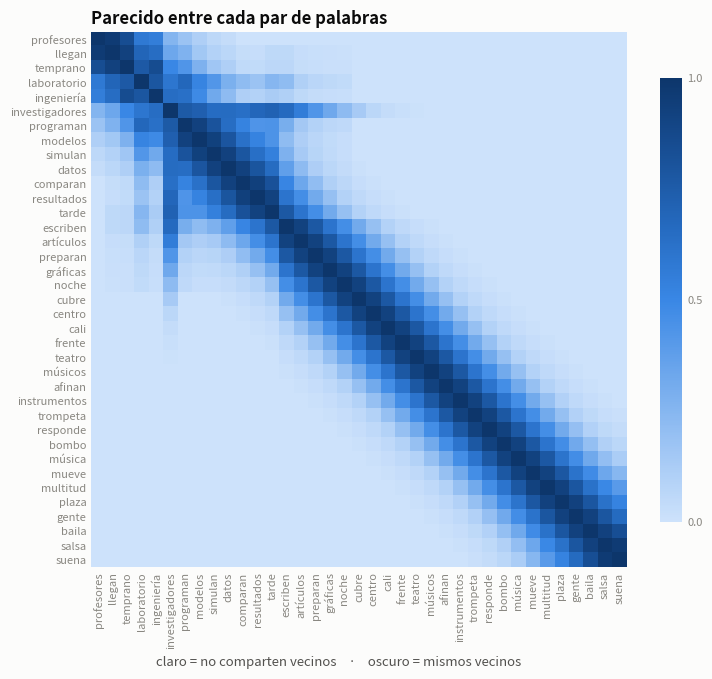

Write Python code to recreate this figure. (Note: this script raises an exception after producing the figure.)
import numpy as np
import matplotlib.pyplot as plt

# ---------- el párrafo: todo el taller sale de aquí ----------
TEXTO = """Los profesores llegan temprano al laboratorio de ingeniería. En el laboratorio
los investigadores programan modelos, simulan datos y comparan resultados. Por la tarde
los investigadores escriben artículos y preparan gráficas. La noche cubre el centro de
Cali. Frente al teatro los músicos afinan los instrumentos, la trompeta responde al bombo
y la música mueve a la multitud. En la plaza la gente baila y la salsa suena."""

VACIAS = np.array(['la', 'el', 'los', 'las', 'de', 'del', 'en', 'y', 'a', 'al',
                   'un', 'una', 'con', 'por', 'su', 'sus', 'que', 'se', 'es', 'lo'])
SIGNOS = str.maketrans('', '', '.,;:!¿?¡()«»"')
VENTANA = 5

print(TEXTO)

# ---------- PASO A: del texto a una lista de palabras de contenido ----------
tok = np.array(TEXTO.lower().translate(SIGNOS).split())   # minúsculas, sin signos
tok = tok[~np.isin(tok, VACIAS)]                          # fuera las palabras vacías

# vocab = palabras distintas (alfabético) · idx = a qué palabra corresponde cada token
vocab, primera, idx = np.unique(tok, return_index=True, return_inverse=True)
T, V = len(tok), len(vocab)

print(f"T = {T} palabras de contenido · V = {V} palabras distintas\n")
print("la secuencia quedó así:\n ", " ".join(tok))

# ---------- PASO B: la matriz de proximidad entre palabras ----------
# O marca, para cada posición del texto, qué palabra del vocabulario está ahí
O = np.eye(V)[idx]                                   # T x V

# Dist[p, q] = a cuántas palabras de distancia están las posiciones p y q
pos = np.arange(T)
Dist = np.abs(pos[:, None] - pos[None, :])           # T x T

# Wm[p, q] = 1/distancia si están dentro de la ventana; 0 si no
Wm = np.where((Dist >= 1) & (Dist <= VENTANA), 1.0 / np.maximum(Dist, 1), 0.0)

# el producto junta las dos cosas: para cada par de PALABRAS, suma los 1/d
M = O.T @ Wm @ O                                     # V x V
np.fill_diagonal(M, 1.0)                             # el 1 que venía del one-hot

print("O:", O.shape, "· Dist:", Dist.shape, "· Wm:", Wm.shape, "· M:", M.shape)

# ---------- PASO C: normalizar ----------
# cada fila se divide por su norma: así una palabra frecuente no sale
# «parecida a todo» solo por ser frecuente
Mn = M / np.linalg.norm(M, axis=1, keepdims=True)

print("¿todas las filas quedaron de norma 1?", np.allclose(np.linalg.norm(Mn, axis=1), 1))
print()
print("ejemplo — el vector de 'investigadores' (solo sus entradas no nulas):")
fila = Mn[np.where(vocab == 'investigadores')[0][0]]
print(np.column_stack([vocab[fila > 0], np.round(fila[fila > 0], 3)]))

# ---------- el mapa de parecidos entre todas las palabras ----------
COS = Mn @ Mn.T                      # todos los cosenos de una vez
orden = np.argsort(primera)          # las palabras en el orden en que aparecen

TINTA, SUAVE, TENUE, FONDO = '#0b0b0b', '#52514e', '#898781', '#fcfcfb'
from matplotlib.colors import LinearSegmentedColormap
CMAP = LinearSegmentedColormap.from_list(
    'azul', ['#cde2fb', '#9ec5f4', '#6da7ec', '#3987e5', '#256abf', '#184f95', '#0d366b'])
plt.rcParams.update({'figure.facecolor': FONDO, 'axes.facecolor': FONDO,
                     'axes.titlecolor': TINTA, 'axes.titlesize': 12,
                     'axes.titleweight': 'bold', 'axes.titlelocation': 'left',
                     'xtick.color': TENUE, 'ytick.color': TENUE,
                     'xtick.labelsize': 8, 'ytick.labelsize': 8, 'figure.dpi': 110})

fig, ax = plt.subplots(figsize=(7.8, 7.0))
im = ax.imshow(COS[np.ix_(orden, orden)], cmap=CMAP, vmin=0, vmax=1)
ax.set_xticks(np.arange(V), vocab[orden], rotation=90)
ax.set_yticks(np.arange(V), vocab[orden])
ax.tick_params(length=0)
ax.spines[:].set_visible(False)
ax.set_title('Parecido entre cada par de palabras')
cb = fig.colorbar(im, ax=ax, shrink=0.72, ticks=[0, 0.5, 1])
cb.outline.set_visible(False); cb.ax.tick_params(length=0, colors=TENUE)
fig.text(0.44, 0.015, 'claro = no comparten vecinos    ·    oscuro = mismos vecinos',
         ha='center', fontsize=9.5, color=SUAVE)
plt.tight_layout(); plt.show()

i_inv = np.where(vocab == 'investigadores')[0][0]
i_prog = ...              # COMPLETAR
i_mod = ...               # COMPLETAR

v_inv = Mn[i_inv]
v_prog = ...              # COMPLETAR
v_mod = ...               # COMPLETAR

print("cada vector tiene", v_inv.shape[0], "componentes (una por palabra del vocabulario)")
print("y norma 1:", np.round([np.linalg.norm(v_inv),
                              np.linalg.norm(v_prog),
                              np.linalg.norm(v_mod)], 6))

suma_A = ...              # COMPLETAR

print("norma de la suma:", round(float(np.linalg.norm(suma_A)), 4))

A = ...                   # COMPLETAR: la suma dividida entre 3

print("norma del promedio:", round(float(np.linalg.norm(A)), 4))
print("norma de la suma   :", round(float(np.linalg.norm(suma_A)), 4))
print("la suma es", round(float(np.linalg.norm(suma_A)/np.linalg.norm(A)), 2), "veces más larga")

B = ...                   # COMPLETAR
C = ...                   # COMPLETAR

print("norma de A:", round(float(np.linalg.norm(A)), 4))
print("norma de B:", round(float(np.linalg.norm(B)), 4))
print("norma de C:", round(float(np.linalg.norm(C)), 4))

cos_AB = ...              # COMPLETAR
cos_AC = ...              # COMPLETAR
cos_BC = ...              # COMPLETAR

ang_AB = ...              # COMPLETAR
ang_AC = ...              # COMPLETAR
ang_BC = ...              # COMPLETAR

print(f"A vs B   cos = {cos_AB:.4f}   ángulo = {ang_AB:6.2f}°")
print(f"A vs C   cos = {cos_AC:.4f}   ángulo = {ang_AC:6.2f}°")
print(f"B vs C   cos = {cos_BC:.4f}   ángulo = {ang_BC:6.2f}°")

# --- la figura (ya viene hecha) ---
AZUL, NARANJA, AGUA = '#2a78d6', '#eb6834', '#1baf7a'
pares = np.array(['A vs B', 'A vs C', 'B vs C'])
vals = np.array([cos_AB, cos_AC, cos_BC])
colores = np.where(vals >= 0.5, AZUL, np.where(vals >= 0.2, AGUA, NARANJA))

fig, ax = plt.subplots(figsize=(7.4, 2.9))
barras = ax.barh(np.arange(3), vals, height=0.58, color=colores, zorder=3)
ax.bar_label(barras, fmt='%.4f', padding=5, fontsize=10, color='#52514e')
ax.set_yticks(np.arange(3), pares)
ax.set_xlim(0, 1.0)
ax.axvline(0.5, color='#c3c2b7', linewidth=1, linestyle='--', zorder=1)
ax.axvline(0.2, color='#c3c2b7', linewidth=1, linestyle='--', zorder=1)
ax.set_xlabel(r'$\cos\theta$')
ax.set_title('¿Qué tan parecidas son las frases?')
ax.grid(axis='x', zorder=0, color='#e1e0d9')
ax.set_axisbelow(True)
ax.spines['left'].set_visible(False)
ax.spines['top'].set_visible(False)
ax.spines['right'].set_visible(False)
ax.tick_params(axis='y', length=0)
plt.tight_layout(); plt.show()

# --- una observación que vale la pena mirar ---
# ¿qué pasa si NO promediamos y usamos la suma?
cos_suma = suma_A @ B / (np.linalg.norm(suma_A) * np.linalg.norm(B))

print(f"con el promedio A : cos = {cos_AB:.10f}")
print(f"con la suma  suma_A: cos = {cos_suma:.10f}")
print()
print("¿son iguales?", np.isclose(cos_AB, cos_suma))

P2 = np.column_stack([v_inv, v_prog])          # 2 columnas

piv_P2 = np.linalg.matrix_rank(P2)
piv_A2 = ...              # COMPLETAR: pivotes de [P2 | A]
                          # pista: np.column_stack([P2, A])

print("pivotes de P2        :", piv_P2)
print("pivotes de [P2 | f_A]:", piv_A2)
print("¿son iguales?        :", piv_P2 == piv_A2)

c2 = np.linalg.lstsq(P2, A, rcond=None)[0]

print()
print("lstsq devuelve c =", np.round(c2, 6))
print("¿P2 @ c = f_A?   :", ...)            # COMPLETAR: use np.allclose
print("residuo          :", round(float(np.linalg.norm(P2 @ c2 - A)), 6))

P3 = np.column_stack([v_inv, v_prog, v_mod])   # 3 columnas

piv_P3 = ...              # COMPLETAR
piv_A3 = ...              # COMPLETAR: pivotes de [P3 | A]

c3 = np.linalg.lstsq(P3, A, rcond=None)[0]

print("pivotes de P3        :", piv_P3)
print("pivotes de [P3 | f_A]:", piv_A3)
print()
print("c =", np.round(c3, 6))
print("¿P3 @ c = f_A?   :", np.allclose(P3 @ c3, A))
print("residuo          :", round(float(np.linalg.norm(P3 @ c3 - A)), 6))

v_datos = Mn[np.where(vocab == 'datos')[0][0]]
P4 = np.column_stack([v_inv, v_prog, v_mod, v_datos])   # 4 columnas

piv_P4 = ...              # COMPLETAR
piv_A4 = ...              # COMPLETAR

c4 = np.linalg.lstsq(P4, A, rcond=None)[0]

print("pivotes de P4        :", piv_P4)
print("pivotes de [P4 | f_A]:", piv_A4)
print()
print("c =", np.round(c4, 6))
print("¿P4 @ c = f_A?   :", np.allclose(P4 @ c4, A))
